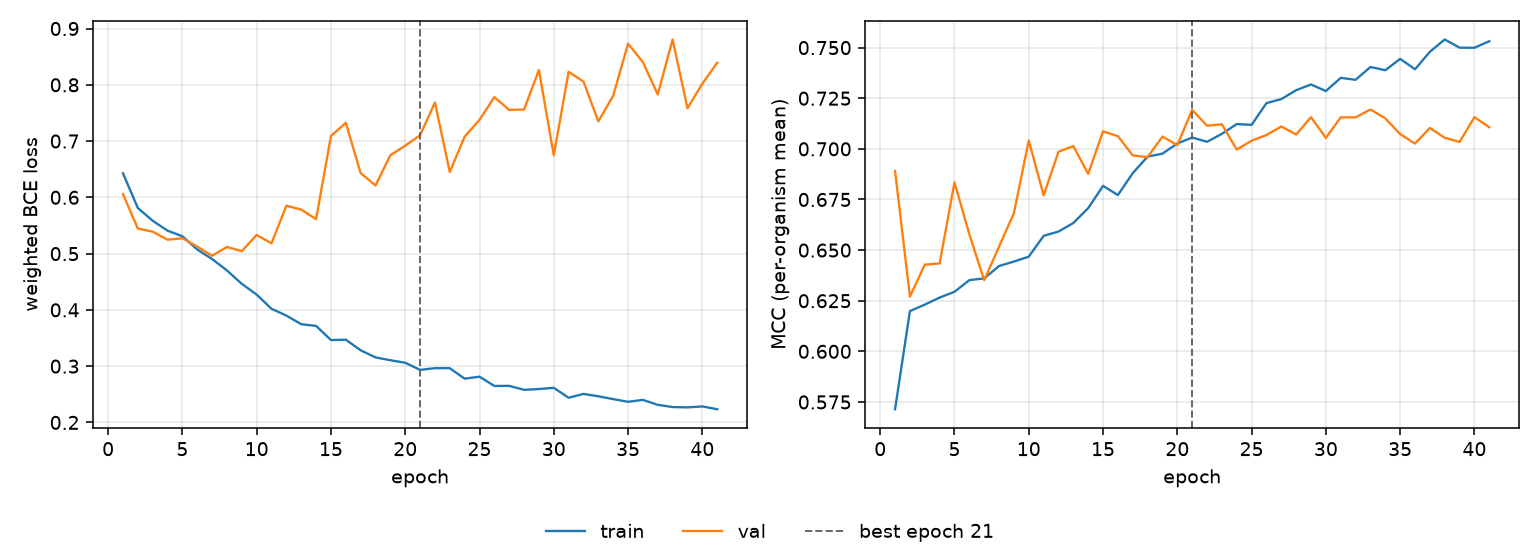

The file beside this chart, header and first rows:
epoch, tr_loss, vl_loss, tr_mcc, vl_mcc, is_best
1, 0.6427, 0.6059, 0.5714, 0.689, False
2, 0.5812, 0.5445, 0.6199, 0.627, False
3, 0.5584, 0.539, 0.6231, 0.6428, False
4, 0.5408, 0.5247, 0.6266, 0.6434, False
5, 0.5308, 0.5273, 0.6294, 0.6834, False
6, 0.5073, 0.5124, 0.6352, 0.6578, False
7, 0.4904, 0.4962, 0.636, 0.6351, False
8, 0.47, 0.5119, 0.6421, 0.6517, False
9, 0.4463, 0.5043, 0.6443, 0.6683, False
10, 0.4271, 0.5331, 0.6468, 0.7041, False
11, 0.4019, 0.5183, 0.657, 0.677, False
12, 0.3898, 0.5851, 0.6592, 0.6985, False
13, 0.3745, 0.5783, 0.6634, 0.7014, False
14, 0.3716, 0.5611, 0.6707, 0.6877, False
15, 0.3464, 0.7089, 0.6817, 0.7087, False
16, 0.347, 0.7324, 0.6772, 0.7063, False
17, 0.3282, 0.643, 0.688, 0.6968, False
18, 0.3156, 0.6211, 0.6962, 0.6959, False
19, 0.3105, 0.6748, 0.6976, 0.7061, False
20, 0.306, 0.6918, 0.7027, 0.7018, False
21, 0.2933, 0.7103, 0.7056, 0.7192, True
22, 0.2965, 0.7685, 0.7035, 0.7114, False
23, 0.2964, 0.6449, 0.7074, 0.7121, False
24, 0.2777, 0.7078, 0.7123, 0.6997, False
25, 0.2813, 0.7377, 0.7119, 0.704, False
26, 0.2648, 0.7781, 0.7226, 0.7068, False
27, 0.265, 0.7554, 0.7246, 0.711, False
28, 0.2579, 0.7562, 0.729, 0.7071, False
29, 0.2594, 0.8261, 0.7318, 0.7156, False
30, 0.2615, 0.6746, 0.7286, 0.7054, False
31, 0.2439, 0.8231, 0.7351, 0.7156, False
32, 0.2507, 0.8058, 0.7341, 0.7155, False
33, 0.2464, 0.735, 0.7404, 0.7195, False
34, 0.2414, 0.7805, 0.7388, 0.7151, False
35, 0.2366, 0.8731, 0.7445, 0.7073, False
36, 0.2401, 0.8402, 0.7393, 0.7026, False
37, 0.2312, 0.7828, 0.7479, 0.7103, False
38, 0.2273, 0.8805, 0.754, 0.7055, False
39, 0.2267, 0.7584, 0.75, 0.7034, False
40, 0.2284, 0.8019, 0.7499, 0.7156, False
41, 0.2235, 0.8391, 0.7532, 0.7107, False
